The GitHub repository fenshui888/xray_project contains a labelled image folder "xray_project" with 3 categories: bacterial pneumonia, normal, viral pneumonia. Examples follow, each with its label.

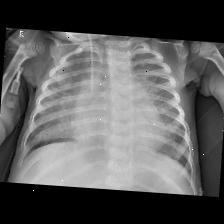
Label: bacterial pneumonia

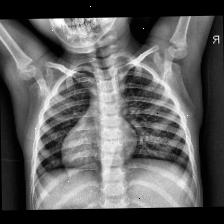
Label: normal

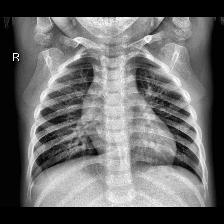
Label: normal

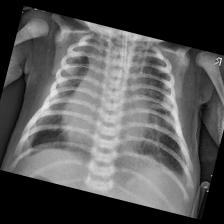
Label: bacterial pneumonia

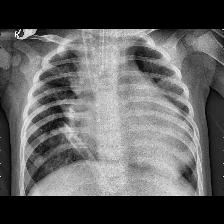
Label: viral pneumonia

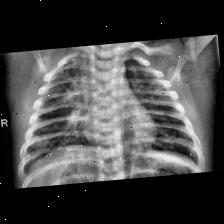
Label: viral pneumonia
